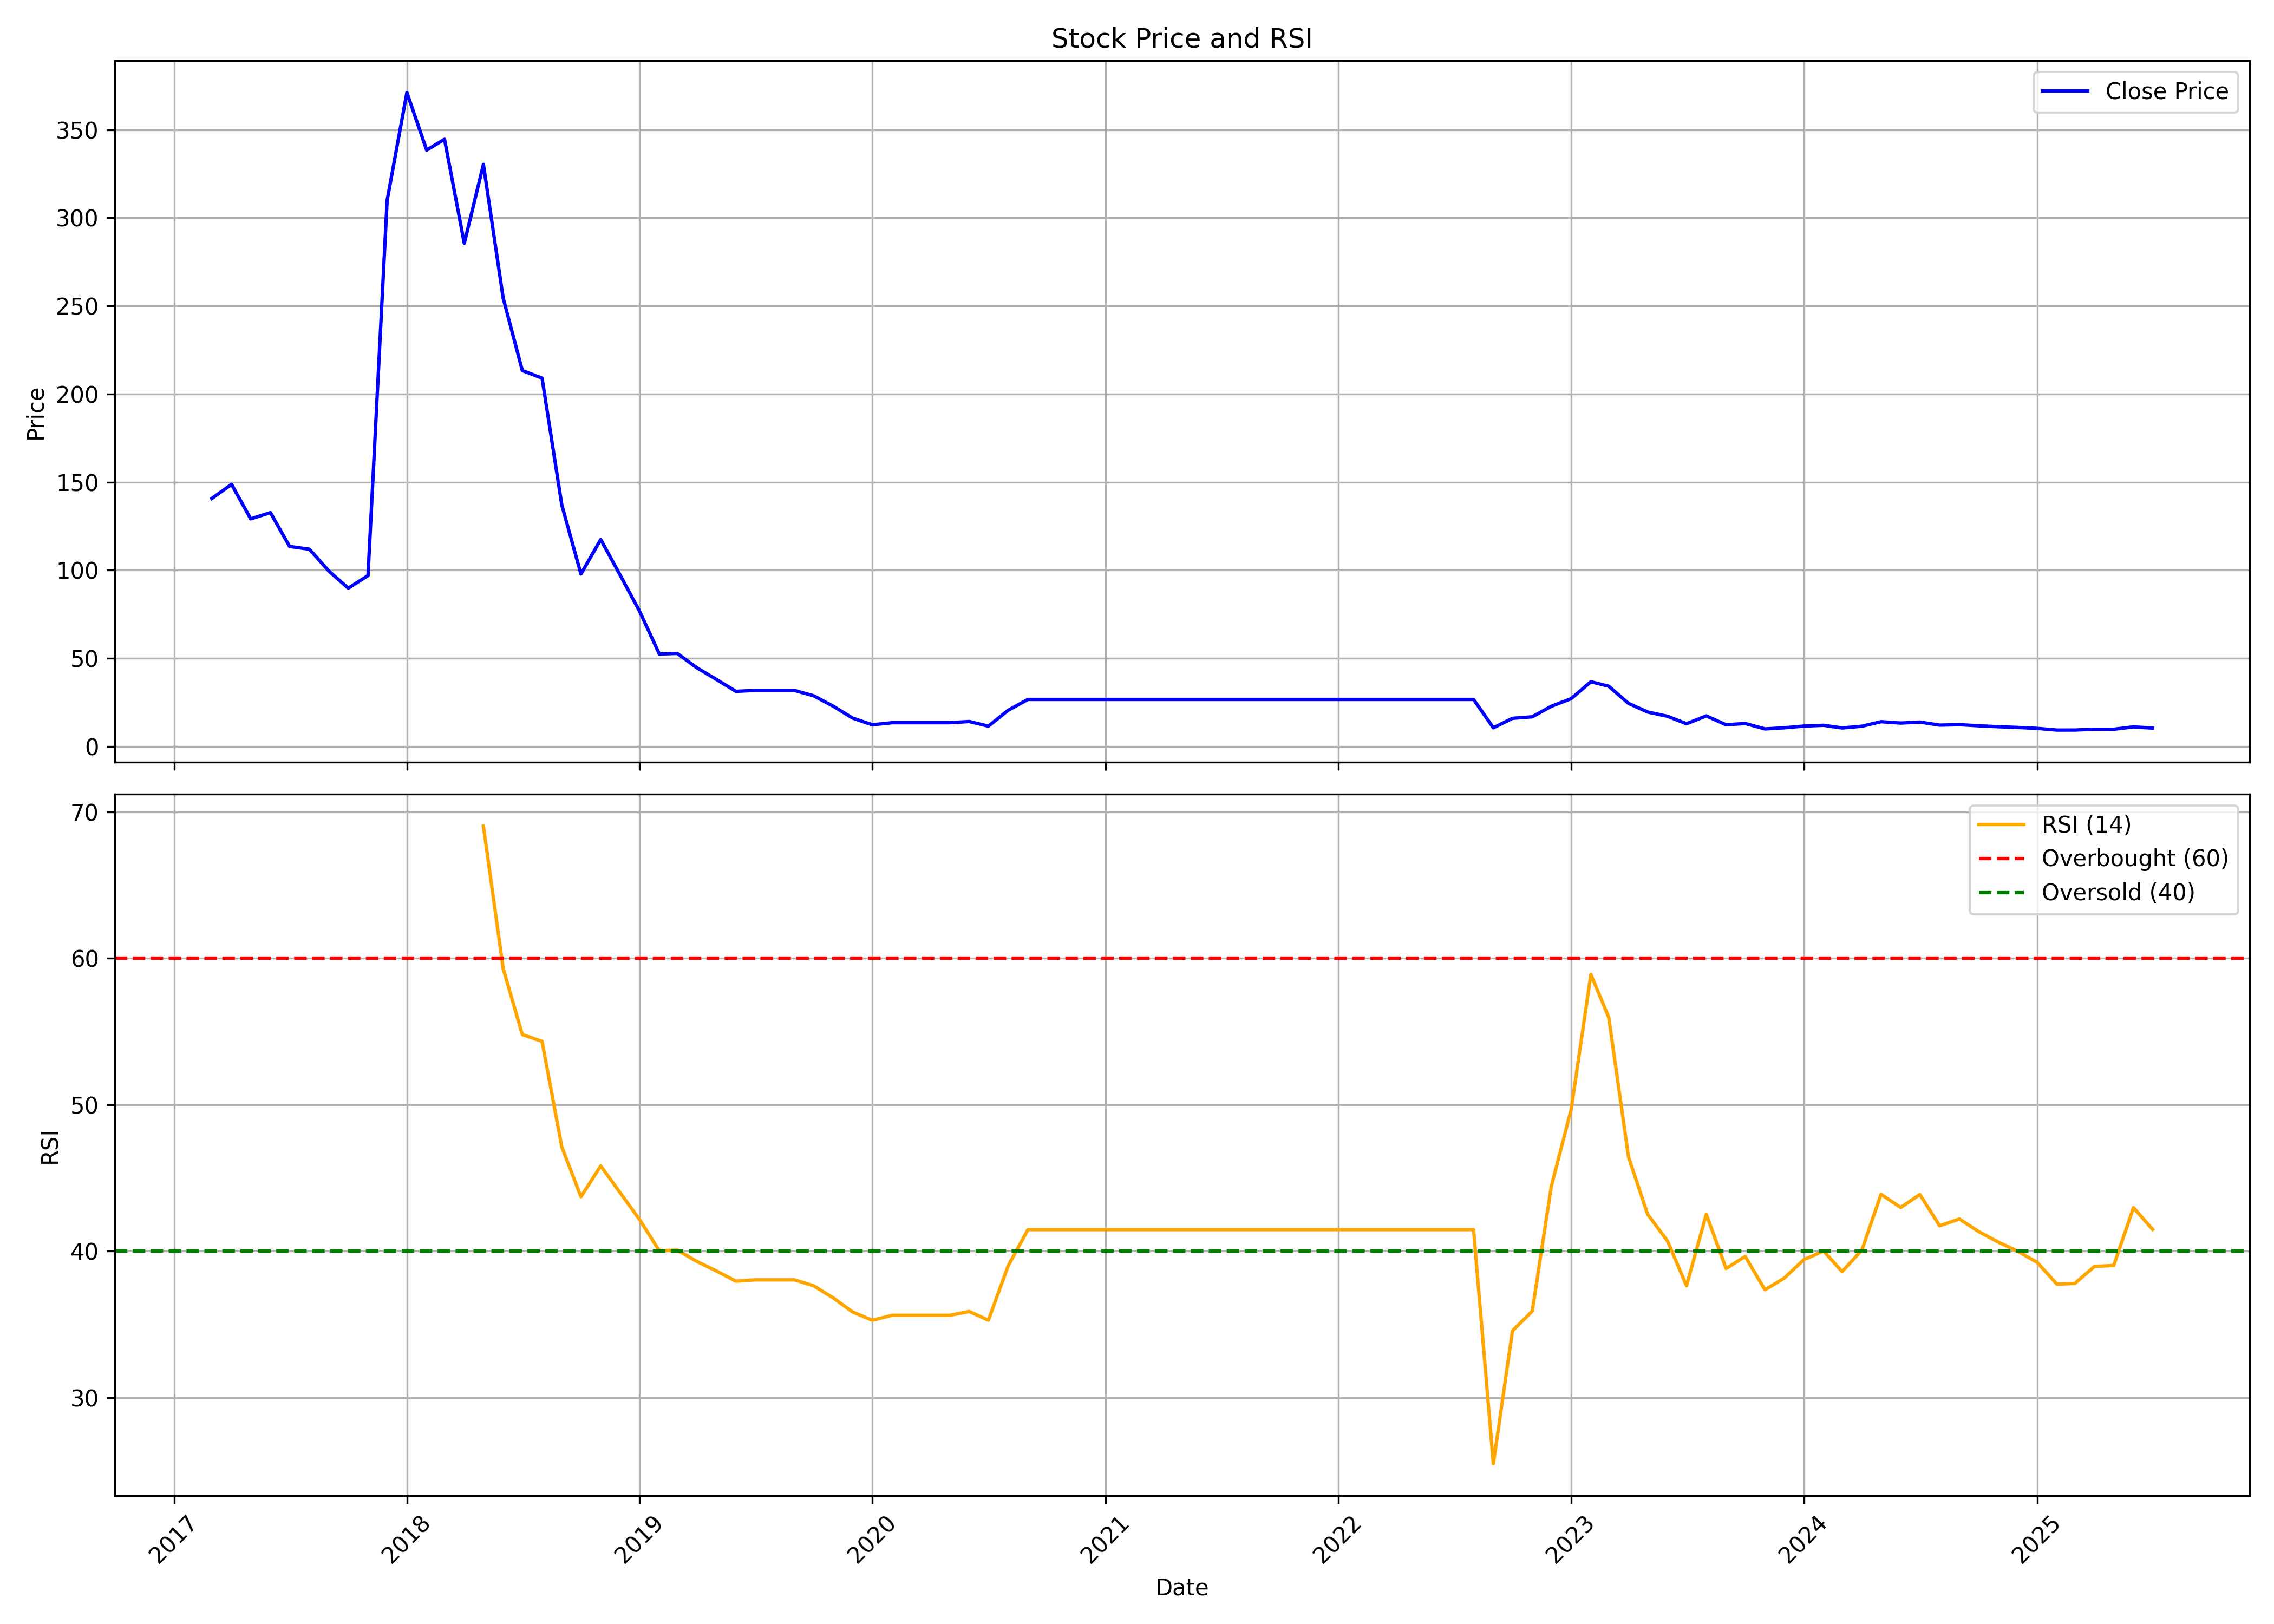

The table this chart was drawn from, first rows:
, date, symbol, open, high, low, close, volume, rsi
0, 2017-03-01, GVPTECH, 180.9, 180.9, 119, 140.7, 332000, 
1, 2017-04-01, GVPTECH, 143, 193.6, 142.9, 148.8, 142000, 
2, 2017-05-01, GVPTECH, 148.8, 157.6, 125.5, 129.2, 290000, 
3, 2017-06-01, GVPTECH, 131.1, 142.7, 88.57, 132.7, 343000, 
4, 2017-07-01, GVPTECH, 133.1, 150.6, 108, 113.5, 147000, 
5, 2017-08-01, GVPTECH, 113.5, 127, 80.25, 112, 233000, 
6, 2017-09-01, GVPTECH, 112, 119, 74.58, 99.44, 228000, 
7, 2017-10-01, GVPTECH, 99.44, 105.4, 83.19, 89.85, 50000, 
8, 2017-11-01, GVPTECH, 88.08, 101, 74.87, 96.99, 125000, 
9, 2017-12-01, GVPTECH, 113.5, 310, 113.5, 310, 875000, 
10, 2018-01-01, GVPTECH, 325.4, 394.4, 305.7, 371.1, 569000, 
11, 2018-02-01, GVPTECH, 370.9, 387.6, 294.6, 338.4, 740000, 
12, 2018-03-01, GVPTECH, 352.1, 390.9, 315.6, 344.6, 941000, 
13, 2018-04-01, GVPTECH, 352.3, 407.7, 274.3, 285.6, 608000, 
14, 2018-05-01, GVPTECH, 285.6, 342.3, 217.3, 330.3, 474500, 69.04
15, 2018-06-01, GVPTECH, 323, 342.5, 254.5, 254.5, 233500, 59.31
16, 2018-07-01, GVPTECH, 252.5, 254.5, 201.9, 213.4, 57500, 54.8
17, 2018-08-01, GVPTECH, 213.4, 248.6, 176.2, 209.1, 344500, 54.33
18, 2018-09-01, GVPTECH, 196.2, 214.1, 129.2, 137, 25000, 47.12
19, 2018-10-01, GVPTECH, 137, 137, 92.59, 97.87, 92500, 43.72
20, 2018-11-01, GVPTECH, 93.07, 122.2, 88.28, 117.4, 70500, 45.82
21, 2018-12-01, GVPTECH, 115.5, 118.4, 91.41, 97.58, 30000, 44.02
22, 2019-01-01, GVPTECH, 97.58, 100.3, 75.95, 76.73, 92500, 42.15
23, 2019-02-01, GVPTECH, 73.01, 73.01, 52.07, 52.46, 97500, 40.02
24, 2019-03-01, GVPTECH, 52.46, 57.55, 49.13, 52.85, 109000, 40.08
25, 2019-04-01, GVPTECH, 50.21, 50.89, 38.95, 44.63, 60500, 39.3
26, 2019-05-01, GVPTECH, 44.63, 46.98, 36.21, 38.17, 124000, 38.66
27, 2019-06-01, GVPTECH, 38.17, 38.17, 31.32, 31.32, 4000, 37.96
28, 2019-07-01, GVPTECH, 31.32, 31.81, 29.75, 31.81, 3500, 38.04
29, 2019-08-01, GVPTECH, 31.81, 31.81, 31.81, 31.81, 0, 38.04
30, 2019-09-01, GVPTECH, 31.81, 31.81, 31.81, 31.81, 1000, 38.04
31, 2019-10-01, GVPTECH, 31.81, 31.81, 28.77, 28.77, 4000, 37.64
32, 2019-11-01, GVPTECH, 28.77, 28.77, 22.8, 22.8, 1000, 36.8
33, 2019-12-01, GVPTECH, 22.8, 22.8, 16.15, 16.15, 33000, 35.85
34, 2020-01-01, GVPTECH, 16.15, 16.83, 11.74, 12.33, 20500, 35.28
35, 2020-02-01, GVPTECH, 12.33, 13.51, 12.33, 13.51, 1500, 35.62
36, 2020-03-01, GVPTECH, 13.51, 13.51, 13.51, 13.51, 12500, 35.62
37, 2020-04-01, GVPTECH, 13.51, 13.51, 13.51, 13.51, 0, 35.62
38, 2020-05-01, GVPTECH, 13.51, 13.51, 13.51, 13.51, 0, 35.62
39, 2020-06-01, GVPTECH, 13.51, 14.19, 10.37, 14.19, 31000, 35.88
40, 2020-07-01, GVPTECH, 14.88, 19.57, 11.55, 11.55, 69000, 35.29
41, 2020-08-01, GVPTECH, 11.55, 20.55, 10.77, 20.55, 39000, 39
42, 2020-09-01, GVPTECH, 20.55, 27.5, 20.55, 26.72, 20500, 41.47
43, 2020-10-01, GVPTECH, 26.72, 26.72, 26.72, 26.72, 0, 41.47
44, 2020-11-01, GVPTECH, 26.72, 26.72, 26.72, 26.72, 0, 41.47
45, 2020-12-01, GVPTECH, 26.72, 26.72, 26.72, 26.72, 0, 41.47
46, 2021-01-01, GVPTECH, 26.72, 26.72, 26.72, 26.72, 0, 41.47
47, 2021-02-01, GVPTECH, 26.72, 26.72, 26.72, 26.72, 0, 41.47
48, 2021-03-01, GVPTECH, 26.72, 26.72, 26.72, 26.72, 0, 41.47
49, 2021-04-01, GVPTECH, 26.72, 26.72, 26.72, 26.72, 0, 41.47
50, 2021-05-01, GVPTECH, 26.72, 26.72, 26.72, 26.72, 0, 41.47
51, 2021-06-01, GVPTECH, 26.72, 26.72, 26.72, 26.72, 0, 41.47
52, 2021-07-01, GVPTECH, 26.72, 26.72, 26.72, 26.72, 0, 41.47
53, 2021-08-01, GVPTECH, 26.72, 26.72, 26.72, 26.72, 0, 41.47
54, 2021-09-01, GVPTECH, 26.72, 26.72, 26.72, 26.72, 0, 41.47
55, 2021-10-01, GVPTECH, 26.72, 26.72, 26.72, 26.72, 0, 41.47
56, 2021-11-01, GVPTECH, 26.72, 26.72, 26.72, 26.72, 0, 41.47
57, 2021-12-01, GVPTECH, 26.72, 26.72, 26.72, 26.72, 0, 41.47
58, 2022-01-01, GVPTECH, 26.72, 26.72, 26.72, 26.72, 0, 41.47
59, 2022-02-01, GVPTECH, 26.72, 26.72, 26.72, 26.72, 0, 41.47
... 41 more rows
